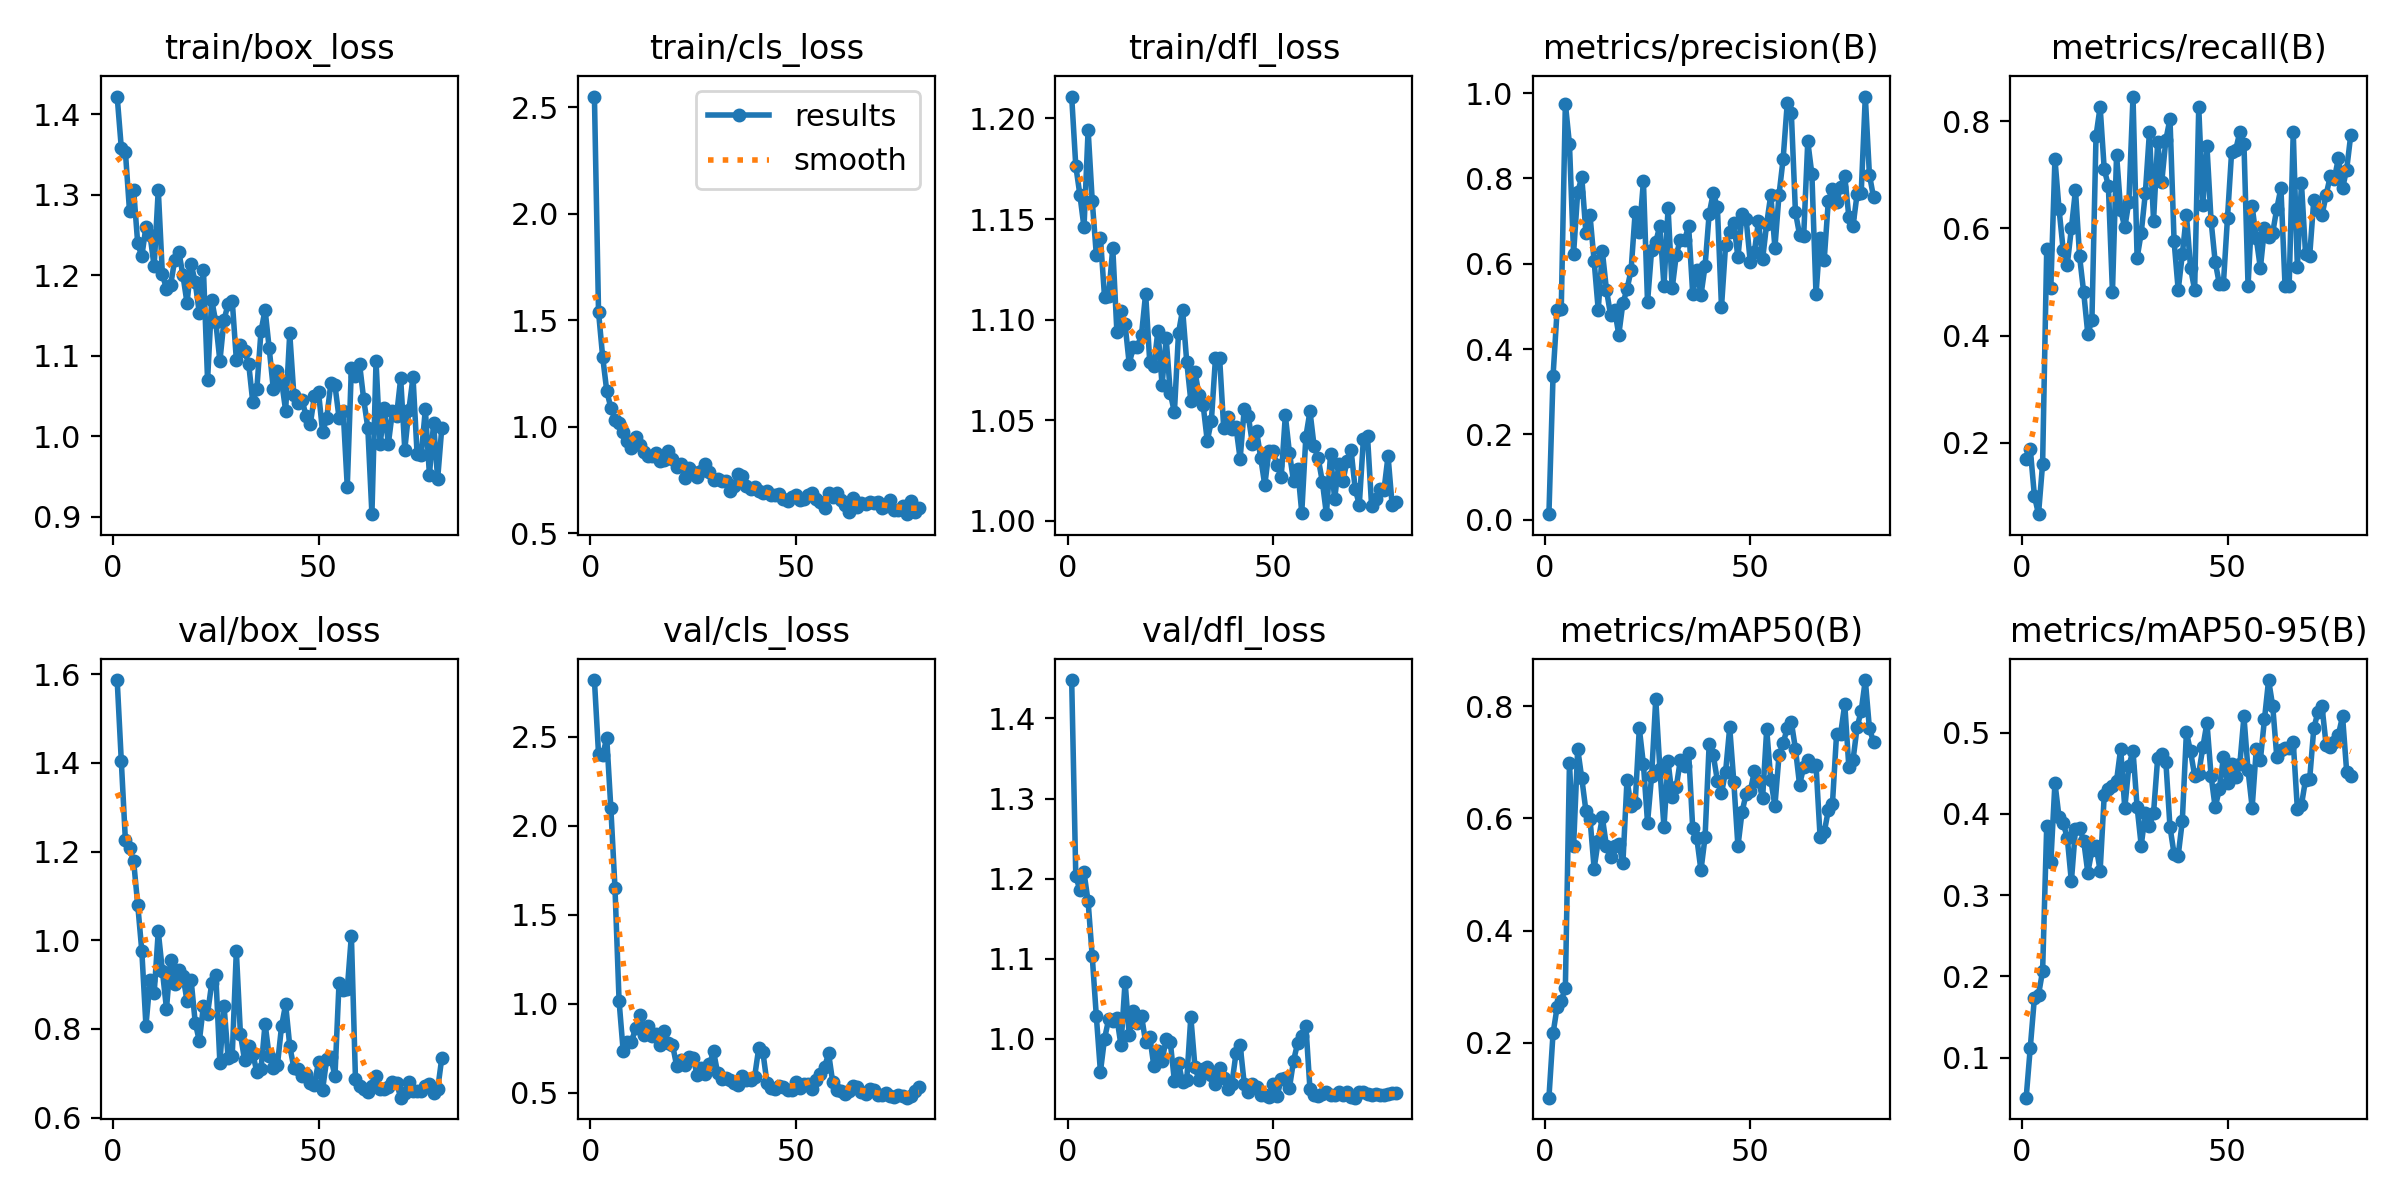

The data file committed next to this chart (first rows):
epoch, time, train/box_loss, train/cls_loss, train/dfl_loss, metrics/precision(B), metrics/recall(B), metrics/mAP50(B), metrics/mAP50-95(B), val/box_loss, val/cls_loss, val/dfl_loss, lr/pg0, lr/pg1, lr/pg2
1, 59.26, 1.422, 2.55, 1.211, 0.01267, 0.1701, 0.1022, 0.05063, 1.587, 2.819, 1.448, 0.0901, 0.0001, 0.0001
2, 112.8, 1.359, 1.539, 1.176, 0.3363, 0.1881, 0.2166, 0.1123, 1.405, 2.404, 1.204, 0.07921, 0.0002079, 0.0002079
3, 163.8, 1.354, 1.329, 1.162, 0.4927, 0.1008, 0.264, 0.1732, 1.225, 2.397, 1.185, 0.06831, 0.0003137, 0.0003137
4, 212.5, 1.28, 1.169, 1.146, 0.4944, 0.06641, 0.2747, 0.1772, 1.208, 2.492, 1.208, 0.05742, 0.0004172, 0.0004172
5, 266.7, 1.306, 1.089, 1.194, 0.9757, 0.1608, 0.2986, 0.2066, 1.179, 2.098, 1.172, 0.04652, 0.0005186, 0.0005186
6, 321, 1.24, 1.034, 1.159, 0.8801, 0.561, 0.6986, 0.3851, 1.08, 1.653, 1.103, 0.03562, 0.0006178, 0.0006178
7, 376, 1.224, 1.018, 1.132, 0.6237, 0.4885, 0.5505, 0.3406, 0.9753, 1.016, 1.028, 0.02471, 0.0007149, 0.0007149
8, 430.8, 1.26, 0.977, 1.141, 0.7679, 0.7299, 0.7238, 0.438, 0.8073, 0.734, 0.9591, 0.01381, 0.0008097, 0.0008097
9, 485.8, 1.25, 0.9328, 1.111, 0.8028, 0.636, 0.6713, 0.3957, 0.9093, 0.7832, 1, 0.002902, 0.0009024, 0.0009024
10, 542.1, 1.211, 0.8988, 1.112, 0.6725, 0.5605, 0.6136, 0.3883, 0.88, 0.7831, 1.024, 0.0009109, 0.0009109, 0.0009109
11, 599.2, 1.307, 0.9507, 1.136, 0.7133, 0.5323, 0.5997, 0.3708, 1.02, 0.8636, 1.023, 0.000901, 0.000901, 0.000901
12, 654.1, 1.201, 0.9159, 1.094, 0.6066, 0.6, 0.5105, 0.3167, 0.9311, 0.937, 1.026, 0.0008911, 0.0008911, 0.0008911
13, 709.4, 1.183, 0.8803, 1.104, 0.4917, 0.6716, 0.5601, 0.3818, 0.8457, 0.8275, 0.9921, 0.0008812, 0.0008812, 0.0008812
14, 764.9, 1.187, 0.862, 1.098, 0.6295, 0.5477, 0.6017, 0.3826, 0.9563, 0.8763, 1.072, 0.0008713, 0.0008713, 0.0008713
15, 822.1, 1.219, 0.8612, 1.078, 0.5388, 0.4806, 0.5502, 0.3667, 0.9004, 0.8215, 1.004, 0.0008614, 0.0008614, 0.0008614
16, 878.7, 1.23, 0.8767, 1.086, 0.4802, 0.4031, 0.5318, 0.3276, 0.9331, 0.8308, 1.035, 0.0008515, 0.0008515, 0.0008515
17, 934.7, 1.2, 0.8386, 1.086, 0.4918, 0.4284, 0.5511, 0.3549, 0.9198, 0.7695, 1.02, 0.0008416, 0.0008416, 0.0008416
18, 989.7, 1.166, 0.8427, 1.093, 0.4336, 0.773, 0.5548, 0.3607, 0.8631, 0.849, 1.029, 0.0008317, 0.0008317, 0.0008317
19, 1045, 1.214, 0.8847, 1.113, 0.5074, 0.8269, 0.5201, 0.3299, 0.9094, 0.7825, 0.9959, 0.0008218, 0.0008218, 0.0008218
20, 1102, 1.191, 0.8476, 1.079, 0.5401, 0.7105, 0.668, 0.4228, 0.8139, 0.7707, 1.003, 0.0008119, 0.0008119, 0.0008119
21, 1159, 1.152, 0.8115, 1.077, 0.5852, 0.6798, 0.6228, 0.4311, 0.7725, 0.6527, 0.9662, 0.000802, 0.000802, 0.000802
22, 1215, 1.207, 0.8248, 1.095, 0.7225, 0.4818, 0.6282, 0.4336, 0.8522, 0.6866, 0.9848, 0.0007921, 0.0007921, 0.0007921
23, 1270, 1.07, 0.7593, 1.068, 0.6748, 0.7376, 0.7602, 0.4407, 0.8343, 0.6567, 0.9725, 0.0007822, 0.0007822, 0.0007822
24, 1325, 1.17, 0.8069, 1.091, 0.7934, 0.6342, 0.6963, 0.4802, 0.9025, 0.6996, 1, 0.0007723, 0.0007723, 0.0007723
25, 1380, 1.142, 0.7868, 1.064, 0.5096, 0.6018, 0.5925, 0.4068, 0.9223, 0.6943, 0.9964, 0.0007624, 0.0007624, 0.0007624
26, 1436, 1.093, 0.7667, 1.054, 0.6333, 0.6501, 0.6761, 0.4591, 0.723, 0.6027, 0.9476, 0.0007525, 0.0007525, 0.0007525
27, 1493, 1.144, 0.7916, 1.093, 0.6505, 0.8463, 0.8129, 0.4774, 0.8524, 0.6374, 0.9701, 0.0007426, 0.0007426, 0.0007426
28, 1548, 1.164, 0.8267, 1.105, 0.6896, 0.5448, 0.6884, 0.4084, 0.7353, 0.6046, 0.9458, 0.0007327, 0.0007327, 0.0007327
29, 1604, 1.169, 0.7879, 1.079, 0.5473, 0.5918, 0.5845, 0.3609, 0.7391, 0.6602, 0.9487, 0.0007228, 0.0007228, 0.0007228
30, 1660, 1.095, 0.7507, 1.06, 0.73, 0.6657, 0.7014, 0.4006, 0.9757, 0.7324, 1.027, 0.0007129, 0.0007129, 0.0007129
31, 1715, 1.113, 0.754, 1.074, 0.5423, 0.7799, 0.6386, 0.3851, 0.7878, 0.609, 0.9652, 0.000703, 0.000703, 0.000703
32, 1772, 1.106, 0.7439, 1.062, 0.6211, 0.6148, 0.6564, 0.401, 0.73, 0.5784, 0.9484, 0.0006931, 0.0006931, 0.0006931
33, 1827, 1.09, 0.7439, 1.057, 0.6568, 0.7612, 0.7044, 0.4684, 0.7611, 0.5839, 0.9623, 0.0006832, 0.0006832, 0.0006832
34, 1883, 1.042, 0.6999, 1.04, 0.6553, 0.6873, 0.6925, 0.474, 0.7437, 0.5726, 0.9654, 0.0006733, 0.0006733, 0.0006733
35, 1938, 1.059, 0.7216, 1.05, 0.6883, 0.7657, 0.717, 0.4637, 0.703, 0.5537, 0.955, 0.0006634, 0.0006634, 0.0006634
36, 1993, 1.13, 0.7807, 1.081, 0.5292, 0.8045, 0.5823, 0.3839, 0.7088, 0.5434, 0.9443, 0.0006535, 0.0006535, 0.0006535
37, 2049, 1.157, 0.7681, 1.081, 0.5863, 0.5761, 0.5642, 0.3505, 0.8117, 0.5965, 0.9635, 0.0006436, 0.0006436, 0.0006436
38, 2105, 1.109, 0.7221, 1.046, 0.526, 0.4848, 0.5074, 0.3486, 0.7378, 0.5704, 0.9514, 0.0006337, 0.0006337, 0.0006337
39, 2161, 1.059, 0.7069, 1.051, 0.5946, 0.5515, 0.5664, 0.3912, 0.712, 0.5706, 0.937, 0.0006238, 0.0006238, 0.0006238
40, 2216, 1.081, 0.716, 1.046, 0.7173, 0.6253, 0.7328, 0.5004, 0.7183, 0.5915, 0.9441, 0.0006139, 0.0006139, 0.0006139
41, 2272, 1.069, 0.6967, 1.046, 0.7656, 0.5269, 0.7124, 0.4768, 0.8056, 0.7529, 0.9825, 0.000604, 0.000604, 0.000604
42, 2329, 1.032, 0.6877, 1.031, 0.7328, 0.4851, 0.6673, 0.4471, 0.8555, 0.7285, 0.9925, 0.0005941, 0.0005941, 0.0005941
43, 2389, 1.128, 0.7001, 1.056, 0.4986, 0.8263, 0.6449, 0.4495, 0.7615, 0.5556, 0.9439, 0.0005842, 0.0005842, 0.0005842
44, 2445, 1.051, 0.6801, 1.052, 0.6442, 0.6432, 0.6834, 0.482, 0.7122, 0.5281, 0.9339, 0.0005743, 0.0005743, 0.0005743
45, 2500, 1.042, 0.6783, 1.038, 0.6745, 0.7533, 0.762, 0.5121, 0.7098, 0.5236, 0.9433, 0.0005644, 0.0005644, 0.0005644
46, 2554, 1.045, 0.6848, 1.045, 0.6956, 0.6143, 0.6647, 0.4468, 0.6935, 0.5377, 0.9396, 0.0005545, 0.0005545, 0.0005545
47, 2608, 1.025, 0.6607, 1.031, 0.6148, 0.5379, 0.5502, 0.4078, 0.6983, 0.5319, 0.9299, 0.0005446, 0.0005446, 0.0005446
48, 2663, 1.015, 0.6513, 1.018, 0.7156, 0.497, 0.6114, 0.43, 0.6783, 0.5178, 0.9301, 0.0005347, 0.0005347, 0.0005347
49, 2718, 1.05, 0.6692, 1.035, 0.7041, 0.4963, 0.6438, 0.4694, 0.6743, 0.5174, 0.9281, 0.0005248, 0.0005248, 0.0005248
50, 2774, 1.055, 0.6807, 1.035, 0.6045, 0.6204, 0.6481, 0.4373, 0.7254, 0.5602, 0.9436, 0.0005149, 0.0005149, 0.0005149
51, 2828, 1.005, 0.6545, 1.028, 0.627, 0.7428, 0.6837, 0.4607, 0.6633, 0.5297, 0.9294, 0.000505, 0.000505, 0.000505
52, 2883, 1.022, 0.663, 1.022, 0.7, 0.747, 0.6668, 0.4447, 0.732, 0.5512, 0.9496, 0.0004951, 0.0004951, 0.0004951
53, 2938, 1.066, 0.6811, 1.052, 0.6102, 0.7799, 0.6357, 0.4609, 0.7357, 0.5487, 0.9519, 0.0004852, 0.0004852, 0.0004852
54, 2999, 1.063, 0.6882, 1.034, 0.694, 0.7581, 0.7585, 0.5198, 0.693, 0.521, 0.939, 0.0004753, 0.0004753, 0.0004753
55, 3056, 1.023, 0.6624, 1.02, 0.7617, 0.4931, 0.6686, 0.4534, 0.9043, 0.5701, 0.9729, 0.0004654, 0.0004654, 0.0004654
56, 3110, 1.032, 0.6485, 1.026, 0.6372, 0.6411, 0.6222, 0.4077, 0.8877, 0.6067, 0.9949, 0.0004555, 0.0004555, 0.0004555
57, 3166, 0.9372, 0.6203, 1.004, 0.762, 0.5813, 0.7121, 0.4793, 0.8895, 0.6439, 1.004, 0.0004456, 0.0004456, 0.0004456
58, 3221, 1.085, 0.6889, 1.042, 0.8456, 0.5259, 0.7344, 0.4663, 1.01, 0.7211, 1.017, 0.0004357, 0.0004357, 0.0004357
59, 3277, 1.075, 0.6716, 1.054, 0.9762, 0.6004, 0.7602, 0.5165, 0.686, 0.5583, 0.9372, 0.0004258, 0.0004258, 0.0004258
60, 3332, 1.09, 0.6898, 1.037, 0.9525, 0.5831, 0.7716, 0.5646, 0.6708, 0.5134, 0.9298, 0.0004159, 0.0004159, 0.0004159
... 20 more rows
